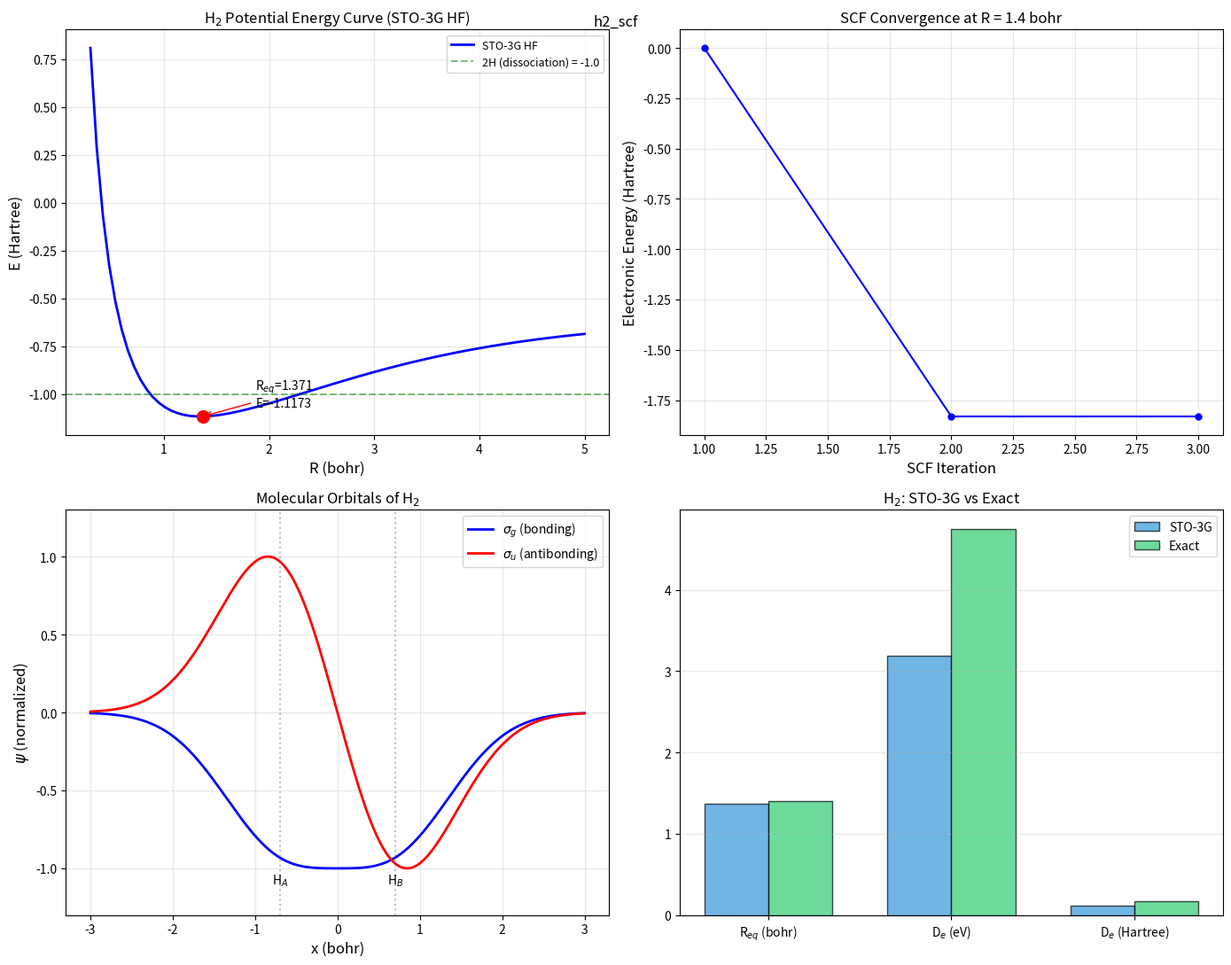

Python code for this plot:
# -*- coding: utf-8 -*-
"""
16.4.2 H2 Molecule - Minimal Basis HF/SCF Calculation
STO-3G basis: 3 primitive Gaussians per H atom, K=2 contracted basis functions

Each primitive is individually normalized: g_i(r) = N_i * exp(-alpha_i * |r-R|^2)
  where N_i = (2*alpha_i/pi)^(3/4)

Contraction: phi_mu(r) = sum_i d_i * g_i(r)  (d_i = STO-3G coefficients)

All integrals computed analytically using Gaussian product theorem.
SCF iteration solves Roothaan equation: F*C = S*C*epsilon
"""

import numpy as np
import matplotlib.pyplot as plt
from scipy.special import erf

STO3G_EXPONENTS = np.array([3.42525091, 0.62391373, 0.16885540])
STO3G_COEFFICIENTS = np.array([0.15432897, 0.53532814, 0.44463454])
STO3G_NORMALIZATION = (2.0 * STO3G_EXPONENTS / np.pi) ** 0.75

def boys0(T):
    if T < 1e-14:
        return 1.0
    return 0.5 * np.sqrt(np.pi / T) * erf(np.sqrt(T))

def prim_overlap_3d(alpha, beta, RA, RB):
    p = alpha + beta
    RAB2 = np.sum((RA - RB) ** 2)
    return (np.pi / p) ** 1.5 * np.exp(-alpha * beta / p * RAB2)

def prim_kinetic_3d(alpha, beta, RA, RB):
    p = alpha + beta
    RAB2 = np.sum((RA - RB) ** 2)
    S = prim_overlap_3d(alpha, beta, RA, RB)
    return alpha * beta / p * (3.0 - 2.0 * alpha * beta * RAB2 / p) * S

def prim_nuclear_3d(alpha, beta, RA, RB, RC, Zc):
    p = alpha + beta
    mu = alpha * beta / p
    RAB2 = np.sum((RA - RB) ** 2)
    RP = (alpha * RA + beta * RB) / p
    RPC2 = np.sum((RP - RC) ** 2)
    return -2.0 * np.pi / p * Zc * np.exp(-mu * RAB2) * boys0(p * RPC2)

def prim_eri_3d(alpha, beta, gamma, delta, RA, RB, RC, RD):
    p = alpha + beta
    q = gamma + delta
    mu_ab = alpha * beta / p
    mu_cd = gamma * delta / q
    RAB2 = np.sum((RA - RB) ** 2)
    RCD2 = np.sum((RC - RD) ** 2)
    RP = (alpha * RA + beta * RB) / p
    RQ = (gamma * RC + delta * RD) / q
    RPQ2 = np.sum((RP - RQ) ** 2)
    return 2.0 * np.pi ** 2.5 / (p * q * np.sqrt(p + q)) * \
        np.exp(-mu_ab * RAB2 - mu_cd * RCD2) * \
        boys0(p * q / (p + q) * RPQ2)

def contract_overlap(di, ai, Ni, dj, aj, Nj, Ri, Rj):
    S = 0.0
    for a, da, na in zip(ai, di, Ni):
        for b, db, nb in zip(aj, dj, Nj):
            S += da * db * na * nb * prim_overlap_3d(a, b, Ri, Rj)
    return S

def contract_kinetic(di, ai, Ni, dj, aj, Nj, Ri, Rj):
    T = 0.0
    for a, da, na in zip(ai, di, Ni):
        for b, db, nb in zip(aj, dj, Nj):
            T += da * db * na * nb * prim_kinetic_3d(a, b, Ri, Rj)
    return T

def contract_nuclear(di, ai, Ni, dj, aj, Nj, Ri, Rj, nuclei):
    V = 0.0
    for a, da, na in zip(ai, di, Ni):
        for b, db, nb in zip(aj, dj, Nj):
            for Rk, Zk in nuclei:
                V += da * db * na * nb * prim_nuclear_3d(a, b, Ri, Rj, Rk, Zk)
    return V

def contract_eri(di, ai, Ni, dj, aj, Nj, dk, ak, Nk, dl, al, Nl,
                 Ri, Rj, Rk, Rl):
    V = 0.0
    for a, da, na in zip(ai, di, Ni):
        for b, db, nb in zip(aj, dj, Nj):
            for g, dg, ng in zip(ak, dk, Nk):
                for d, dd, nd in zip(al, dl, Nl):
                    V += da * db * dg * dd * na * nb * ng * nd * \
                        prim_eri_3d(a, b, g, d, Ri, Rj, Rk, Rl)
    return V

def build_integrals(R, Z1=1.0, Z2=1.0):
    RA = np.array([-R / 2.0, 0.0, 0.0])
    RB = np.array([R / 2.0, 0.0, 0.0])
    nuclei = [(RA, Z1), (RB, Z2)]
    d = STO3G_COEFFICIENTS
    a = STO3G_EXPONENTS
    N = STO3G_NORMALIZATION
    centers = [RA, RB]
    K = 2
    S = np.zeros((K, K))
    T = np.zeros((K, K))
    V = np.zeros((K, K))
    for i in range(K):
        for j in range(K):
            S[i, j] = contract_overlap(d, a, N, d, a, N, centers[i], centers[j])
            T[i, j] = contract_kinetic(d, a, N, d, a, N, centers[i], centers[j])
            V[i, j] = contract_nuclear(d, a, N, d, a, N, centers[i], centers[j], nuclei)
    H_core = T + V
    eri = np.zeros((K, K, K, K))
    for i in range(K):
        for j in range(K):
            for k in range(K):
                for l in range(K):
                    eri[i, j, k, l] = contract_eri(
                        d, a, N, d, a, N, d, a, N, d, a, N,
                        centers[i], centers[j], centers[k], centers[l])
    E_nuc = Z1 * Z2 / R
    return S, T, V, H_core, eri, E_nuc

def run_scf(S, H_core, eri, K=2, Nel=2, max_iter=200, conv=1e-12):
    s_eval, s_evec = np.linalg.eigh(S)
    X = s_evec @ np.diag(1.0 / np.sqrt(s_eval))
    P = np.zeros((K, K))
    energies = []
    for iteration in range(max_iter):
        G = np.zeros((K, K))
        for i in range(K):
            for j in range(K):
                for k in range(K):
                    for l in range(K):
                        G[i, j] += P[k, l] * (
                            eri[i, j, k, l] - 0.5 * eri[i, k, j, l])
        F = H_core + G
        E_elec = np.sum(P * (H_core + F)) * 0.5
        energies.append(E_elec)
        if iteration > 0 and abs(energies[-1] - energies[-2]) < conv:
            break
        Fp = X.T @ F @ X
        eps, Cp = np.linalg.eigh(Fp)
        C = X @ Cp
        P_new = np.zeros((K, K))
        for m in range(Nel // 2):
            for i in range(K):
                for j in range(K):
                    P_new[i, j] += 2.0 * C[i, m] * C[j, m]
        P = P_new
    return E_elec, eps, C, P, F, energies

def compute_total_energy(R, Z1=1.0, Z2=1.0):
    S, T, V, H_core, eri, E_nuc = build_integrals(R, Z1, Z2)
    E_elec, eps, C, P, F, energies = run_scf(S, H_core, eri)
    return E_elec + E_nuc, eps, C, P, energies

print("=" * 65)
print("H2 Molecule - STO-3G Minimal Basis HF/SCF Calculation")
print("=" * 65)

R_eq = 1.4
S, T, V, H_core, eri, E_nuc = build_integrals(R_eq)

print(f"\nBond distance R = {R_eq} bohr")
print(f"\nOverlap matrix S:")
print(f"  S = [{S[0,0]:.6f}, {S[0,1]:.6f}]")
print(f"      [{S[1,0]:.6f}, {S[1,1]:.6f}]")
print(f"\nKinetic energy matrix T:")
print(f"  T = [{T[0,0]:.6f}, {T[0,1]:.6f}]")
print(f"      [{T[1,0]:.6f}, {T[1,1]:.6f}]")
print(f"\nNuclear attraction matrix V:")
print(f"  V = [{V[0,0]:.6f}, {V[0,1]:.6f}]")
print(f"      [{V[1,0]:.6f}, {V[1,1]:.6f}]")
print(f"\nCore Hamiltonian H_core = T + V:")
print(f"  H = [{H_core[0,0]:.6f}, {H_core[0,1]:.6f}]")
print(f"      [{H_core[1,0]:.6f}, {H_core[1,1]:.6f}]")
print(f"\nTwo-electron integrals:")
print(f"  (11|11) = {eri[0,0,0,0]:.6f}")
print(f"  (11|22) = {eri[0,0,1,1]:.6f}")
print(f"  (12|12) = {eri[0,1,0,1]:.6f}")

E_tot, eps, C, P, energies = compute_total_energy(R_eq)

print(f"\nSCF Convergence ({len(energies)} iterations):")
for i, e in enumerate(energies):
    if i < 5 or i >= len(energies) - 2:
        print(f"  Iter {i+1:3d}: E_elec = {e:.10f}")
    elif i == 5:
        print(f"  ...")

print(f"\nFinal results at R = {R_eq} bohr:")
print(f"  Orbital energies: eps = [{eps[0]:.6f}, {eps[1]:.6f}]")
print(f"  E_elec  = {energies[-1]:.6f} Hartree")
print(f"  E_nuc   = {E_nuc:.6f} Hartree")
print(f"  E_total = {E_tot:.6f} Hartree")
print(f"\nMO coefficients:")
print(f"  sigma_g: C = [{C[0,0]:.6f}, {C[1,0]:.6f}]")
print(f"  sigma_u: C = [{C[0,1]:.6f}, {C[1,1]:.6f}]")
print(f"  Bond order = {np.sum(P * S) / 2:.4f}")

print("\n" + "=" * 65)
print("Potential Energy Curve: E(R) for H2")
print("=" * 65)

Rs = np.linspace(0.3, 5.0, 80)
E_hf = np.zeros(len(Rs))
for idx, R in enumerate(Rs):
    E_hf[idx], _, _, _, _ = compute_total_energy(R)

i_min = np.argmin(E_hf)
R_min = Rs[i_min]
E_min = E_hf[i_min]
D_e = abs(E_min - (-1.0))

print(f"Equilibrium distance R_eq = {R_min:.3f} bohr ({R_min*0.5292:.3f} Angstrom)")
print(f"Equilibrium energy E(R_eq) = {E_min:.6f} Hartree")
print(f"Dissociation energy D_e = {D_e:.6f} Hartree ({D_e*27.2114:.4f} eV)")

exact_Re = 1.4011
exact_De = 0.17447
print(f"\nComparison with exact (non-relativistic):")
print(f"  {'':30s} {'STO-3G':>12s} {'Exact':>12s}")
print(f"  {'R_eq (bohr)':30s} {R_min:>12.4f} {exact_Re:>12.4f}")
print(f"  {'D_e (Hartree)':30s} {D_e:>12.6f} {exact_De:>12.6f}")
print(f"  {'D_e (eV)':30s} {D_e*27.2114:>12.4f} {exact_De*27.2114:>12.4f}")

fig, axes = plt.subplots(2, 2, figsize=(14, 11))

ax1 = axes[0, 0]
ax1.plot(Rs, E_hf, 'b-', linewidth=2, label='STO-3G HF')
ax1.axhline(-1.0, color='green', linestyle='--', alpha=0.5,
            label='2H (dissociation) = -1.0')
ax1.plot(R_min, E_min, 'ro', markersize=10, zorder=5)
ax1.annotate(f'R$_{{eq}}$={R_min:.3f}\nE={E_min:.4f}',
             xy=(R_min, E_min), xytext=(R_min + 0.5, E_min + 0.05),
             arrowprops=dict(arrowstyle='->', color='red'), fontsize=10)
ax1.set_xlabel('R (bohr)', fontsize=12)
ax1.set_ylabel('E (Hartree)', fontsize=12)
ax1.set_title('H$_2$ Potential Energy Curve (STO-3G HF)')
ax1.legend(fontsize=9)
ax1.grid(True, alpha=0.3)

ax2 = axes[0, 1]
_, _, _, _, energies_conv = compute_total_energy(R_eq)
ax2.plot(range(1, len(energies_conv) + 1), energies_conv, 'bo-', markersize=5)
ax2.set_xlabel('SCF Iteration', fontsize=12)
ax2.set_ylabel('Electronic Energy (Hartree)', fontsize=12)
ax2.set_title(f'SCF Convergence at R = {R_eq} bohr')
ax2.grid(True, alpha=0.3)
dE = [abs(energies_conv[i] - energies_conv[i - 1])
      for i in range(1, len(energies_conv))]
if len(dE) > 2:
    ax2_inset = ax2.inset_axes([0.45, 0.45, 0.5, 0.5])
    ax2_inset.semilogy(range(2, len(energies_conv) + 1), dE, 'rs-', markersize=4)
    ax2_inset.set_xlabel('Iteration', fontsize=8)
    ax2_inset.set_ylabel('|dE|', fontsize=8)
    ax2_inset.set_title('Convergence', fontsize=8)
    ax2_inset.grid(True, alpha=0.3)

ax3 = axes[1, 0]
x = np.linspace(-3, 3, 300)
chi_A = np.exp(-1.0 * (x + R_eq / 2) ** 2)
chi_B = np.exp(-1.0 * (x - R_eq / 2) ** 2)
psi_g = C[0, 0] * chi_A + C[1, 0] * chi_B
psi_u = C[0, 1] * chi_A + C[1, 1] * chi_B
psi_g /= np.max(np.abs(psi_g))
psi_u /= np.max(np.abs(psi_u))
ax3.plot(x, psi_g, 'b-', linewidth=2, label=r'$\sigma_g$ (bonding)')
ax3.plot(x, psi_u, 'r-', linewidth=2, label=r'$\sigma_u$ (antibonding)')
ax3.axvline(-R_eq / 2, color='gray', linestyle=':', alpha=0.5)
ax3.axvline(R_eq / 2, color='gray', linestyle=':', alpha=0.5)
ax3.annotate('H$_A$', xy=(-R_eq / 2, -1.1), fontsize=10, ha='center')
ax3.annotate('H$_B$', xy=(R_eq / 2, -1.1), fontsize=10, ha='center')
ax3.set_xlabel('x (bohr)', fontsize=12)
ax3.set_ylabel(r'$\psi$ (normalized)', fontsize=12)
ax3.set_title('Molecular Orbitals of H$_2$')
ax3.legend(fontsize=10)
ax3.grid(True, alpha=0.3)
ax3.set_ylim(-1.3, 1.3)

ax4 = axes[1, 1]
bar_width = 0.35
labels = ['R$_{eq}$ (bohr)', 'D$_e$ (eV)', 'D$_e$ (Hartree)']
sto3g = [R_min, D_e * 27.2114, D_e]
exact = [exact_Re, exact_De * 27.2114, exact_De]
x_pos = np.arange(len(labels))
ax4.bar(x_pos - bar_width / 2, sto3g, bar_width, label='STO-3G',
        color='#3498db', alpha=0.7, edgecolor='black')
ax4.bar(x_pos + bar_width / 2, exact, bar_width, label='Exact',
        color='#2ecc71', alpha=0.7, edgecolor='black')
ax4.set_xticks(x_pos)
ax4.set_xticklabels(labels, fontsize=10)
ax4.set_title('H$_2$: STO-3G vs Exact')
ax4.legend(fontsize=10)
ax4.grid(True, alpha=0.3, axis='y')

plt.tight_layout()
fig.suptitle('h2_scf')
plt.show()
